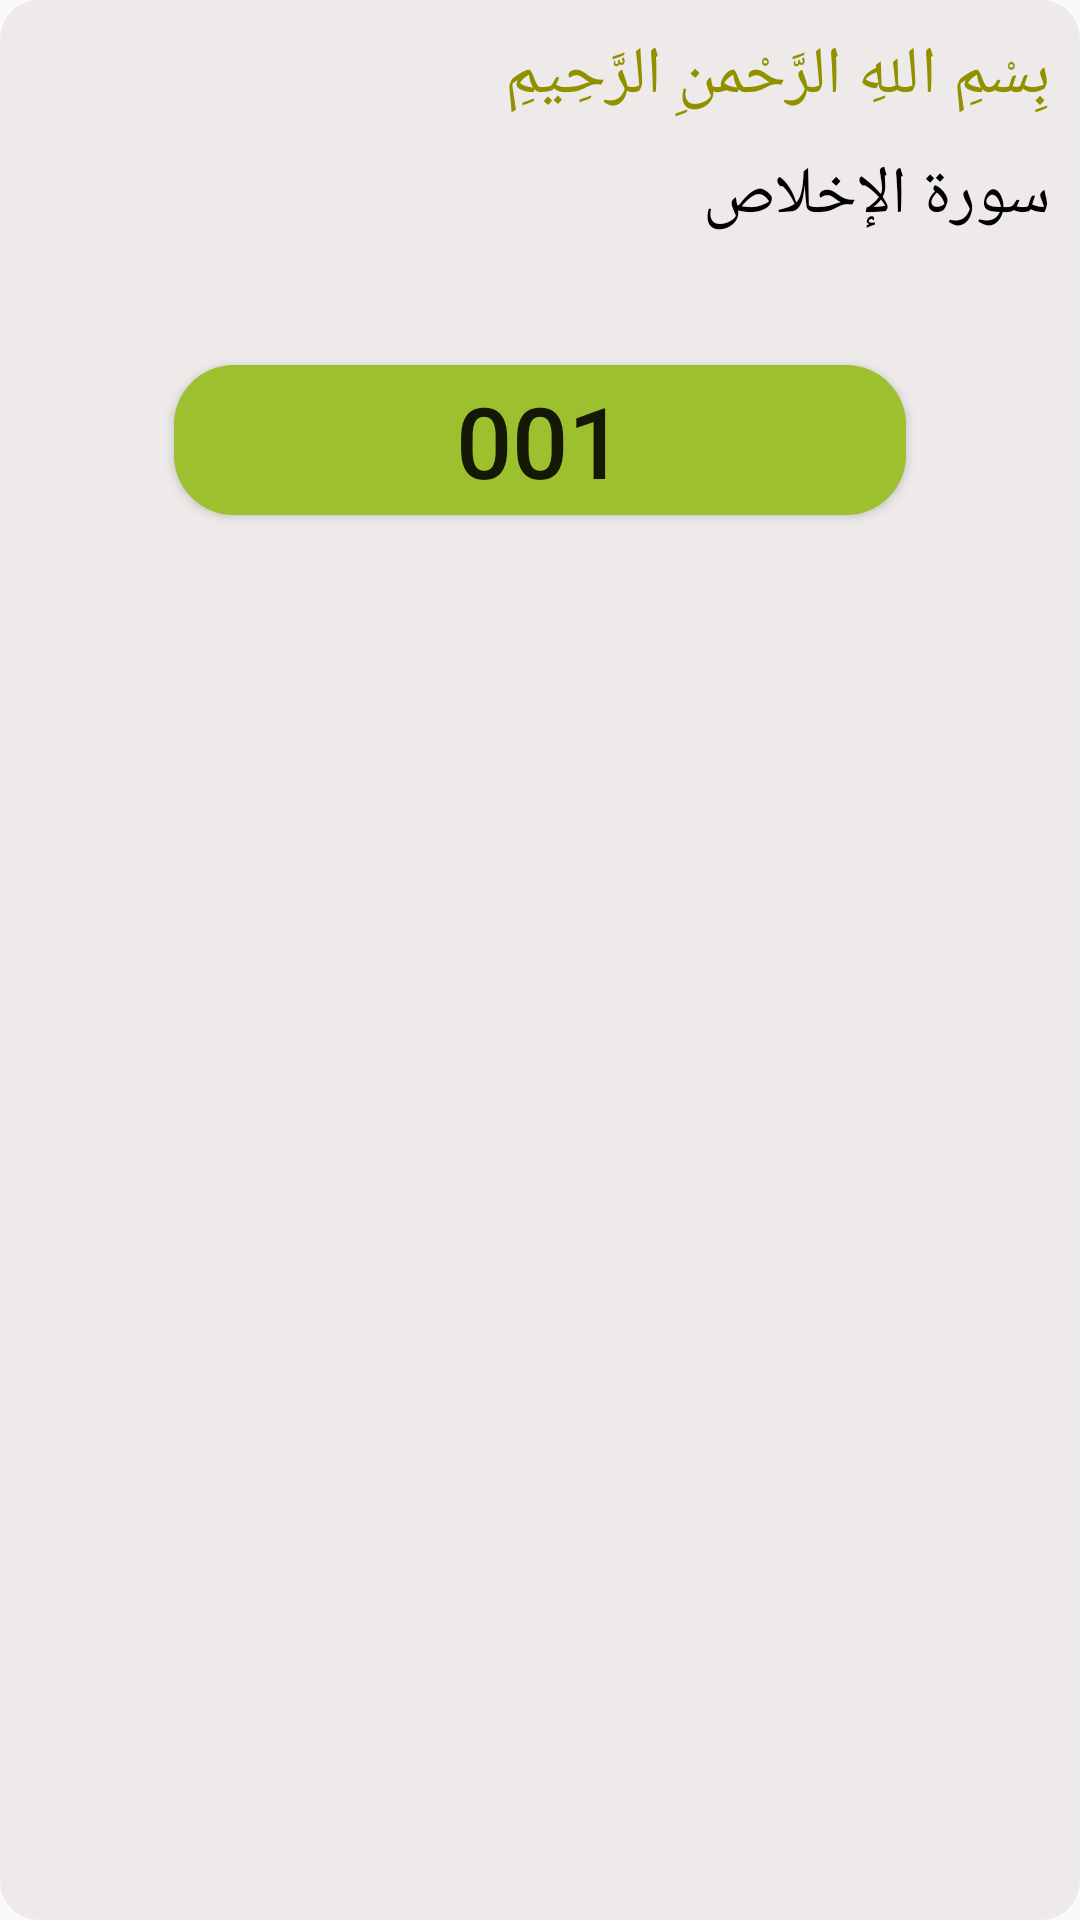

Produce the Android XML layout that renders to this screen, including the resource entries it uses.
<!-- AndroidManifest.xml: application theme Theme.AzkarApplication -->
<!-- res/layout/theker.xml -->
<?xml version="1.0" encoding="utf-8"?>
<LinearLayout xmlns:android="http://schemas.android.com/apk/res/android"
    xmlns:app="http://schemas.android.com/apk/res-auto"
    android:layout_width="match_parent"
    android:layout_height="wrap_content"
    android:layout_margin="10dp"
    android:background="@drawable/theker">

    <LinearLayout
        android:layout_width="match_parent"
        android:layout_height="match_parent"
        android:layout_margin="5dp"
        android:background="@drawable/theker"
        android:orientation="vertical">

        <TextView
            android:id="@+id/tvIntro"
            android:layout_width="wrap_content"
            android:layout_height="wrap_content"
            android:layout_gravity="right"
            android:layout_margin="5dp"
            android:gravity="right"
            android:text="@string/basmallah"
            android:textColor="#919100"
            android:textSize="22sp" />

        <TextView
            android:id="@+id/tvTheker"
            android:layout_width="match_parent"
            android:layout_height="wrap_content"
            android:layout_gravity="center"
            android:layout_margin="5dp"
            android:layout_marginStart="5dp"
            android:layout_marginEnd="16dp"
            android:fontFamily="@font/amiri_regular"
            android:gravity="right"
            android:text="سورة الإخلاص"
            android:textColor="#000"
            android:textSize="22sp" />

        <TextView
            android:id="@+id/tvReward"
            android:layout_width="match_parent"
            android:layout_height="wrap_content"
            android:layout_gravity="center"
            android:layout_margin="5dp"
            android:layout_marginStart="5dp"
            android:layout_marginEnd="16dp"
            android:gravity="right"
            android:text=""
            android:textColor="#B5AC15"
            android:textSize="16sp" />

        <androidx.constraintlayout.widget.ConstraintLayout
            android:layout_width="match_parent"
            android:layout_height="60dp"
            android:orientation="horizontal">

            <ImageView
                android:id="@+id/imgRe"
                android:layout_width="40dp"
                android:layout_height="40dp"
                android:layout_gravity="left"
                android:layout_marginStart="8dp"
                android:layout_marginTop="10dp"
                app:layout_constraintStart_toStartOf="parent"
                app:layout_constraintTop_toTopOf="parent"
                app:srcCompat="@drawable/ic_autorenew" />

            <Button
                android:id="@+id/btnClick"
                android:layout_width="0dp"
                android:layout_height="50dp"
                android:layout_marginStart="5dp"
                android:layout_marginEnd="5dp"
                android:background="@drawable/button"
                android:text="001"
                android:textSize="33sp"
                app:layout_constraintBottom_toBottomOf="parent"
                app:layout_constraintEnd_toStartOf="@+id/imgEvidence"
                app:layout_constraintStart_toEndOf="@+id/imgRe"
                app:layout_constraintTop_toTopOf="parent" />

            <ImageView
                android:id="@+id/imgEvidence"
                android:layout_width="40dp"
                android:layout_height="40dp"
                android:layout_marginTop="10dp"
                android:layout_marginEnd="8dp"
                app:layout_constraintEnd_toEndOf="parent"
                app:layout_constraintTop_toTopOf="parent"
                app:srcCompat="@drawable/ic_menu_book" />

        </androidx.constraintlayout.widget.ConstraintLayout>

    </LinearLayout>

</LinearLayout>
<!-- resources referenced by this layout -->
<resources>
  <!-- drawable button (drawable) -->
  <?xml version="1.0" encoding="utf-8"?>
  <shape xmlns:android="http://schemas.android.com/apk/res/android"
      android:shape="rectangle">
  
      <solid android:color="#9DC02E" />
      <corners android:radius="20dp" />
  </shape>
  <!-- drawable theker (drawable) -->
  <?xml version="1.0" encoding="utf-8"?>
  <shape xmlns:android="http://schemas.android.com/apk/res/android"
      android:shape="rectangle">
  
      <solid android:color="#EFEAEA" />
      <corners android:radius="13dp" />
  </shape>
  <string name="basmallah">بِسْمِ اللهِ الرَّحْمنِ الرَّحِيمِ</string>
  <style name="Theme.AzkarApplication" parent="Theme.AppCompat.DayNight.NoActionBar">
          
          <item name="colorPrimary">@color/purple_500</item>
          <item name="colorPrimaryVariant">@color/statusBarColor</item>
          <item name="colorOnPrimary">@color/white</item>
          
          <item name="colorSecondary">@color/teal_200</item>
          <item name="colorSecondaryVariant">@color/teal_700</item>
          <item name="colorOnSecondary">@color/black</item>
          
          <item name="android:statusBarColor" tools:targetApi="l">?attr/colorPrimaryVariant</item>
          
      </style>
  <color name="purple_500">#FF6200EE</color>
  <color name="statusBarColor">#5A6E1C</color>
  <color name="white">#FFFFFFFF</color>
  <color name="teal_200">#FF03DAC5</color>
  <color name="teal_700">#FF018786</color>
  <color name="black">#FF000000</color>
</resources>
